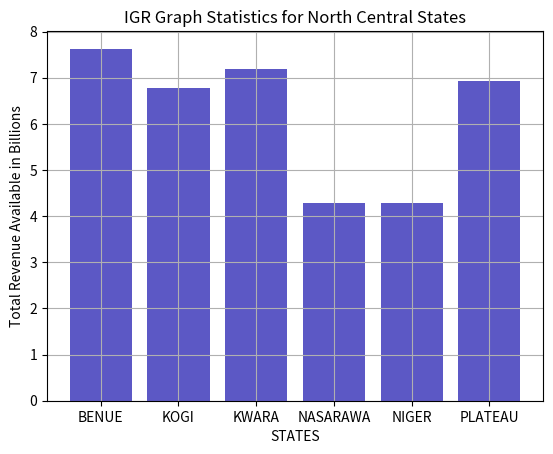

Recreate this plot in Python.
import numpy as np
from matplotlib import pyplot as plt
dev_x=['BENUE','KOGI','KWARA','NASARAWA', 'NIGER','PLATEAU']
dev_y=[7.63,6.77,7.18,4.28,4.28,6.94]
plt.bar(dev_x,dev_y)
plt.bar(dev_x, dev_y, color='#ab31db70')

plt.gcf().axes[0].yaxis.get_major_formatter().set_scientific(False)
plt.title('IGR Graph Statistics for North Central States')
plt.xlabel('STATES')
plt.ylabel('Total Revenue Available in Billions')
plt.grid(True)
plt.show()
